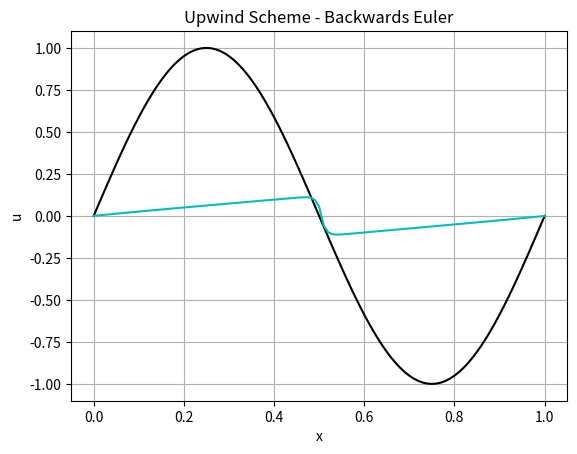

Source code (Python):
import numpy as np
from matplotlib import pyplot as plt

# _________________________upwind scheme__________________________________
# _________________________implicit (Euler Backwards)_______________________________
xL = 1
dx = 0.01
dt = 0.1 * dx
N = int(xL / dx + 1)
v = 1 * 10 ** (-3)
T = 2

uimp = np.zeros(N)
x = np.linspace(0, xL, N)
u = np.sin(2 * np.pi * x)
plt.grid()
plt.plot(x, u, 'k-')

# oi dio parakatw grammes mpikan gia na mporei i python na anagnwrisei
# tin lista-array kai na kanei append kathe lista me u gia explicit
arxeio = [[i for i in np.sin(2 * np.pi * x)]]
un = arxeio[0][:]

# afto to loop ipologizei tis times u(n) me explicit methodo
# meta tha mpoun stin implicit methodo
for t in np.arange(0, T, dt):

    for i in range(1, N - 1, 1):
        # ta ue kai uw einai oi komvoi anatolika kai ditika tou up antistoixa
        up = u[i]
        ue = u[i + 1]
        uw = u[i - 1]

        if up >= 0:
            # deiktis 1 = sinriakes ston komvo p
            ue1 = up
            uw1 = uw

            Fe = ue1
            Fw = uw1
            D = v / dx

            ap = (D + Fw) + D + (Fe - Fw)
            aw = (D + Fw)
            ae = D

            un[i] = u[i] - (ap * up - aw * uw - ae * ue) * (dt / dx)
            u[i] = un[i]

        # dimiourgw mia lista-arxeio pou periexei oles tis times twn u gia explicit
        # arxeio.append(un[:])

        if up < 0:
            ue1 = ue
            uw1 = up

            Fe = ue1
            Fw = uw1
            D = v / dx

            aw = D + max(Fw, 0)
            ae = D + max(0, -Fe)
            ap = aw + ae + (Fe - Fw)

            un[i] = u[i] - (ap * up - aw * uw - ae * ue) * (dt / dx)
            u[i] = un[i]

    # dimiourgw mia lista-arxeio pou periexei oles tis times twn u gia explicit
    arxeio.append(un[:])

d = 1
for t in np.arange(0, T, dt):
    u = arxeio[d][:]
    upre = arxeio[d - 1][:]
    for i in range(1, N - 1, 1):
        up = u[i]
        ue = u[i + 1]
        uw = u[i - 1]

        if up >= 0:
            ue1 = up
            uw1 = uw

            Fe = ue1
            Fw = uw1
            D = v / dx

            ap = (D + Fw) + D + (Fe - Fw)
            aw = (D + Fw)
            ae = D

            uimp[i] = upre[i] - (ap * up - aw * uw - ae * ue) * (dt / dx)

        if up < 0:
            ue1 = ue
            uw1 = up

            Fe = ue1
            Fw = uw1
            D = v / dx

            aw = D + max(Fw, 0)
            ae = D + max(0, -Fe)
            ap = aw + ae + (Fe - Fw)

            uimp[i] = upre[i] - (ap * up - aw * uw - ae * ue) * (dt / dx)

    d = d + 1

    # plottarisma se frames
# plt.grid()
plt.plot(x, uimp, 'c-')
# plt.plot(x,uimp,'r.')
plt.xlabel('x')
plt.ylabel('u')
plt.title('Upwind Scheme - Backwards Euler')
# plt.pause(1 / 2000)
